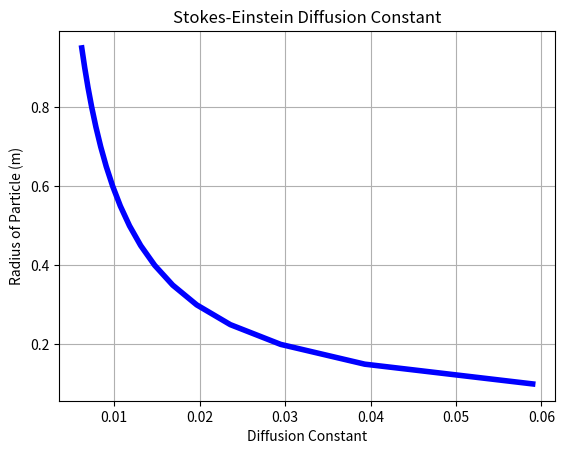
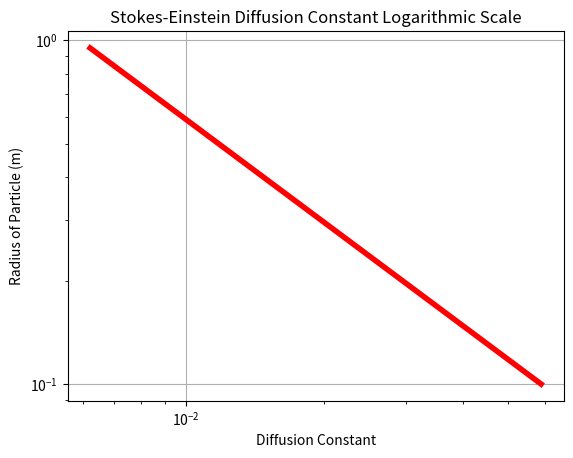
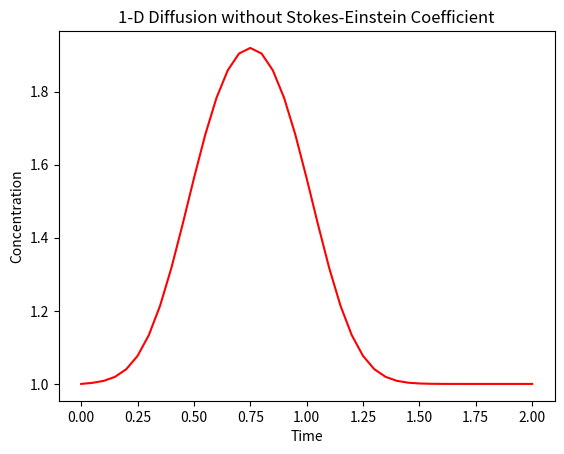
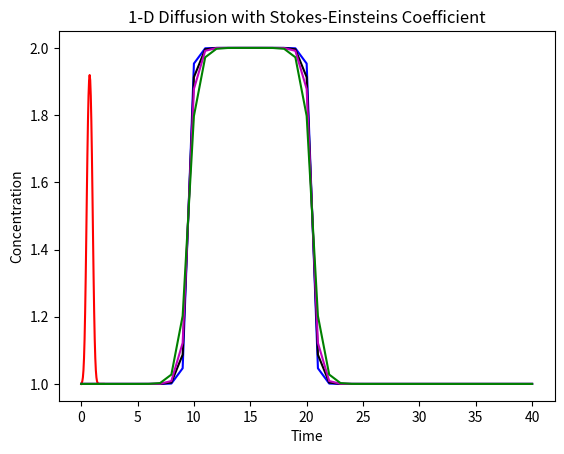

Python code for these plots, in order:
# -*- coding: utf-8 -*-
"""
Created on Mon Apr 24 14:19:54 2017

[redacted]
"""

#Modeling of Stokes-Einstein equation,diffusion of spherical particles through a medium w low reynolds number
#D=kb*T/6*pi*eta*r


from __future__ import division
import numpy as np
from matplotlib import pyplot as plt
from pylab import linspace

pi = 3.14 
K = 1.38**-23  #boltzmann constant m^2kgs^-2K^-1
T = 278.15 #K absolute temperature
nu = 1.5182 #mPa*s eta dynamic viscosity of water @ 5C
R = np.arange(0.1,1,0.05) #radius of spherical particle after 1 m Reynolds num too high
D = (K*T/(6*pi*nu*R)) #diffusion constant
dr = np.diff(R) #change in radius
t_final = 10.
nx = 41
dx = 2 / (nx -1)
sigma = .2
dt = sigma * dx**2 / nu
nt = 25

#values from change in radius
D_06 = 0.01
D_03 = 0.02
D_02 = 0.03
D_01 = 0.06

#Df=np.ones((D,R),dtype=object)

m = np.ones(nx) #array
m[int(0.5 / dx):int(1 / dx +1 )] = 2

um = np.ones(nx)

for n in range(nt):
    um = m.copy()
    for i in range(1, nx -1):
        m[i] = um[i] + nu *dt/dx**2 *(um[i+1] - 2*um[i]+um[i-1])


m_06= np.ones(nx)
m_06[int(0.5/ dx):int(1 / dx +1)] = 2

for n in range(nt):
    um = m_06.copy()
    for i in range(1, nx -1):
        m_06[i] = um[i] + D_06*nu *dt/dx**2 *(um[i+1] - 2*um[i]+um[i-1])

m_03=np.ones(nx)
m_03[int(0.5/ dx):int(1 / dx +1)] = 2

for n in range(nt):
    um = m_03.copy()
    for i in range(1, nx -1):
        m_03[i] = um[i] + D_03*nu *dt/dx**2 *(um[i+1] - 2*um[i]+um[i-1])

m_02=np.ones(nx)
m_02[int(0.5/ dx):int(1 / dx +1)] = 2

for n in range(nt):
    um = m_02.copy()
    for i in range(1, nx -1):
        m_02[i] = um[i] + D_02*nu *dt/dx**2 *(um[i+1] - 2*um[i]+um[i-1])

m_01=np.ones(nx)
m_01[int(0.5/ dx):int(1 / dx +1)] = 2

for n in range(nt):
    um = m_01.copy()
    for i in range(1, nx -1):
        m_01[i] = um[i] + D_01*nu *dt/dx**2 *(um[i+1] - 2*um[i]+um[i-1])


#Plotting    

    
fig = plt.figure(1)
plt.title('Stokes-Einstein Diffusion Constant')
plt.xlabel('Diffusion Constant')
plt.ylabel('Radius of Particle (m)')
plt.grid(True)
plt.yscale('linear')
plt.xscale('linear')
plt.plot(D, R, 'b-', linewidth=4)

fig2 = plt.figure()
plt.title('Stokes-Einstein Diffusion Constant Logarithmic Scale')
plt.xlabel('Diffusion Constant')
plt.ylabel('Radius of Particle (m)')
plt.grid(True)
plt.yscale('log')
plt.xscale('log')
plt.plot(D, R, 'r-', linewidth=4)

fig3 = plt.figure(3)
plt.title('1-D Diffusion without Stokes-Einstein Coefficient')
plt.ylabel('Concentration')
plt.xlabel('Time')
plt.plot(linspace(0,2,nx),m, 'r')

fig4 = plt.figure(4)
plt.title('1-D Diffusion with Stokes-Einsteins Coefficient')
plt.ylabel('Concentration')
plt.xlabel('Time')
plt.plot(linspace(0,2,nx),m, 'r',m_06, 'b',m_03,'k',m_02, 'm',m_01,'g');